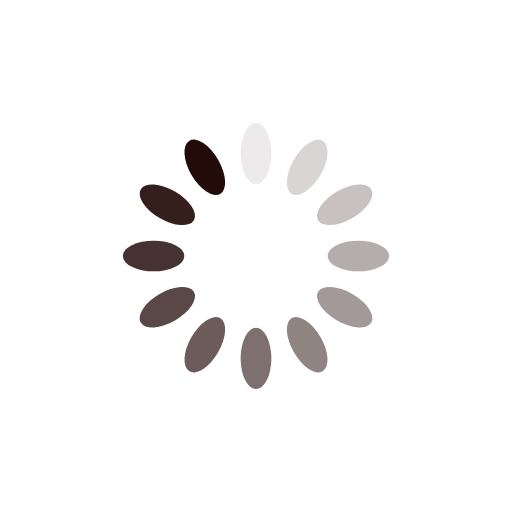
t = 0.00 s
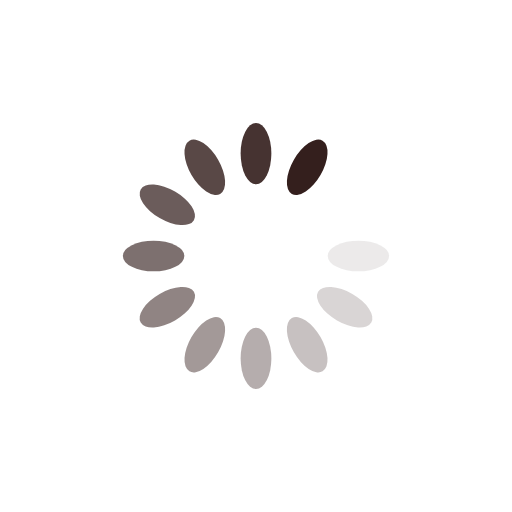
t = 0.54 s
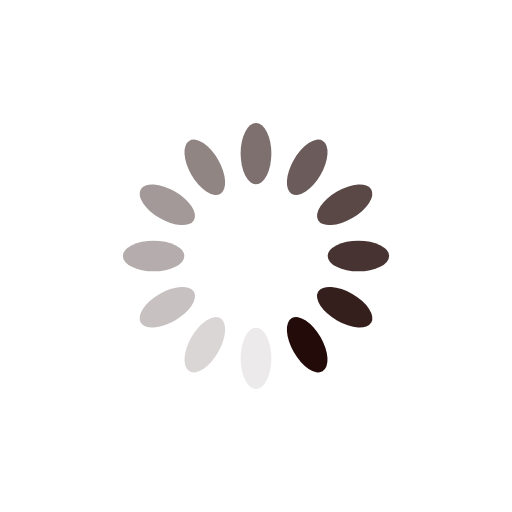
t = 1.09 s
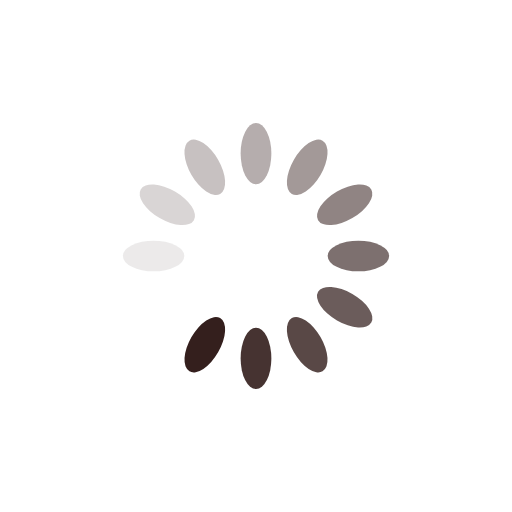
t = 1.63 s

The animated SVG that drew these frames (rendered in a browser with its animation timeline set to each time). Animation: 12 SMIL elements (animate=12); one cycle of 2.17 s, repeats indefinitely.

<?xml version="1.0" encoding="utf-8"?>
<svg xmlns="http://www.w3.org/2000/svg" xmlns:xlink="http://www.w3.org/1999/xlink" style="margin: auto; background: none; display: block; shape-rendering: auto; animation-play-state: running; animation-delay: 0s;" width="100px" height="100px" viewBox="0 0 100 100" preserveAspectRatio="xMidYMid">
<g transform="rotate(0 50 50)" style="animation-play-state: running; animation-delay: 0s;">
  <rect x="47" y="24" rx="3" ry="6" width="6" height="12" fill="#220b09" style="animation-play-state: running; animation-delay: 0s;">
    <animate attributeName="opacity" values="1;0" keyTimes="0;1" dur="2.1739130434782608s" begin="-1.9927536231884055s" repeatCount="indefinite" style="animation-play-state: running; animation-delay: 0s;"></animate>
  </rect>
</g><g transform="rotate(30 50 50)" style="animation-play-state: running; animation-delay: 0s;">
  <rect x="47" y="24" rx="3" ry="6" width="6" height="12" fill="#220b09" style="animation-play-state: running; animation-delay: 0s;">
    <animate attributeName="opacity" values="1;0" keyTimes="0;1" dur="2.1739130434782608s" begin="-1.8115942028985506s" repeatCount="indefinite" style="animation-play-state: running; animation-delay: 0s;"></animate>
  </rect>
</g><g transform="rotate(60 50 50)" style="animation-play-state: running; animation-delay: 0s;">
  <rect x="47" y="24" rx="3" ry="6" width="6" height="12" fill="#220b09" style="animation-play-state: running; animation-delay: 0s;">
    <animate attributeName="opacity" values="1;0" keyTimes="0;1" dur="2.1739130434782608s" begin="-1.6304347826086956s" repeatCount="indefinite" style="animation-play-state: running; animation-delay: 0s;"></animate>
  </rect>
</g><g transform="rotate(90 50 50)" style="animation-play-state: running; animation-delay: 0s;">
  <rect x="47" y="24" rx="3" ry="6" width="6" height="12" fill="#220b09" style="animation-play-state: running; animation-delay: 0s;">
    <animate attributeName="opacity" values="1;0" keyTimes="0;1" dur="2.1739130434782608s" begin="-1.4492753623188404s" repeatCount="indefinite" style="animation-play-state: running; animation-delay: 0s;"></animate>
  </rect>
</g><g transform="rotate(120 50 50)" style="animation-play-state: running; animation-delay: 0s;">
  <rect x="47" y="24" rx="3" ry="6" width="6" height="12" fill="#220b09" style="animation-play-state: running; animation-delay: 0s;">
    <animate attributeName="opacity" values="1;0" keyTimes="0;1" dur="2.1739130434782608s" begin="-1.2681159420289854s" repeatCount="indefinite" style="animation-play-state: running; animation-delay: 0s;"></animate>
  </rect>
</g><g transform="rotate(150 50 50)" style="animation-play-state: running; animation-delay: 0s;">
  <rect x="47" y="24" rx="3" ry="6" width="6" height="12" fill="#220b09" style="animation-play-state: running; animation-delay: 0s;">
    <animate attributeName="opacity" values="1;0" keyTimes="0;1" dur="2.1739130434782608s" begin="-1.0869565217391304s" repeatCount="indefinite" style="animation-play-state: running; animation-delay: 0s;"></animate>
  </rect>
</g><g transform="rotate(180 50 50)" style="animation-play-state: running; animation-delay: 0s;">
  <rect x="47" y="24" rx="3" ry="6" width="6" height="12" fill="#220b09" style="animation-play-state: running; animation-delay: 0s;">
    <animate attributeName="opacity" values="1;0" keyTimes="0;1" dur="2.1739130434782608s" begin="-0.9057971014492753s" repeatCount="indefinite" style="animation-play-state: running; animation-delay: 0s;"></animate>
  </rect>
</g><g transform="rotate(210 50 50)" style="animation-play-state: running; animation-delay: 0s;">
  <rect x="47" y="24" rx="3" ry="6" width="6" height="12" fill="#220b09" style="animation-play-state: running; animation-delay: 0s;">
    <animate attributeName="opacity" values="1;0" keyTimes="0;1" dur="2.1739130434782608s" begin="-0.7246376811594202s" repeatCount="indefinite" style="animation-play-state: running; animation-delay: 0s;"></animate>
  </rect>
</g><g transform="rotate(240 50 50)" style="animation-play-state: running; animation-delay: 0s;">
  <rect x="47" y="24" rx="3" ry="6" width="6" height="12" fill="#220b09" style="animation-play-state: running; animation-delay: 0s;">
    <animate attributeName="opacity" values="1;0" keyTimes="0;1" dur="2.1739130434782608s" begin="-0.5434782608695652s" repeatCount="indefinite" style="animation-play-state: running; animation-delay: 0s;"></animate>
  </rect>
</g><g transform="rotate(270 50 50)" style="animation-play-state: running; animation-delay: 0s;">
  <rect x="47" y="24" rx="3" ry="6" width="6" height="12" fill="#220b09" style="animation-play-state: running; animation-delay: 0s;">
    <animate attributeName="opacity" values="1;0" keyTimes="0;1" dur="2.1739130434782608s" begin="-0.3623188405797101s" repeatCount="indefinite" style="animation-play-state: running; animation-delay: 0s;"></animate>
  </rect>
</g><g transform="rotate(300 50 50)" style="animation-play-state: running; animation-delay: 0s;">
  <rect x="47" y="24" rx="3" ry="6" width="6" height="12" fill="#220b09" style="animation-play-state: running; animation-delay: 0s;">
    <animate attributeName="opacity" values="1;0" keyTimes="0;1" dur="2.1739130434782608s" begin="-0.18115942028985504s" repeatCount="indefinite" style="animation-play-state: running; animation-delay: 0s;"></animate>
  </rect>
</g><g transform="rotate(330 50 50)" style="animation-play-state: running; animation-delay: 0s;">
  <rect x="47" y="24" rx="3" ry="6" width="6" height="12" fill="#220b09" style="animation-play-state: running; animation-delay: 0s;">
    <animate attributeName="opacity" values="1;0" keyTimes="0;1" dur="2.1739130434782608s" begin="0s" repeatCount="indefinite" style="animation-play-state: running; animation-delay: 0s;"></animate>
  </rect>
</g>
<!-- [ldio] generated by https://loading.io/ --></svg>
